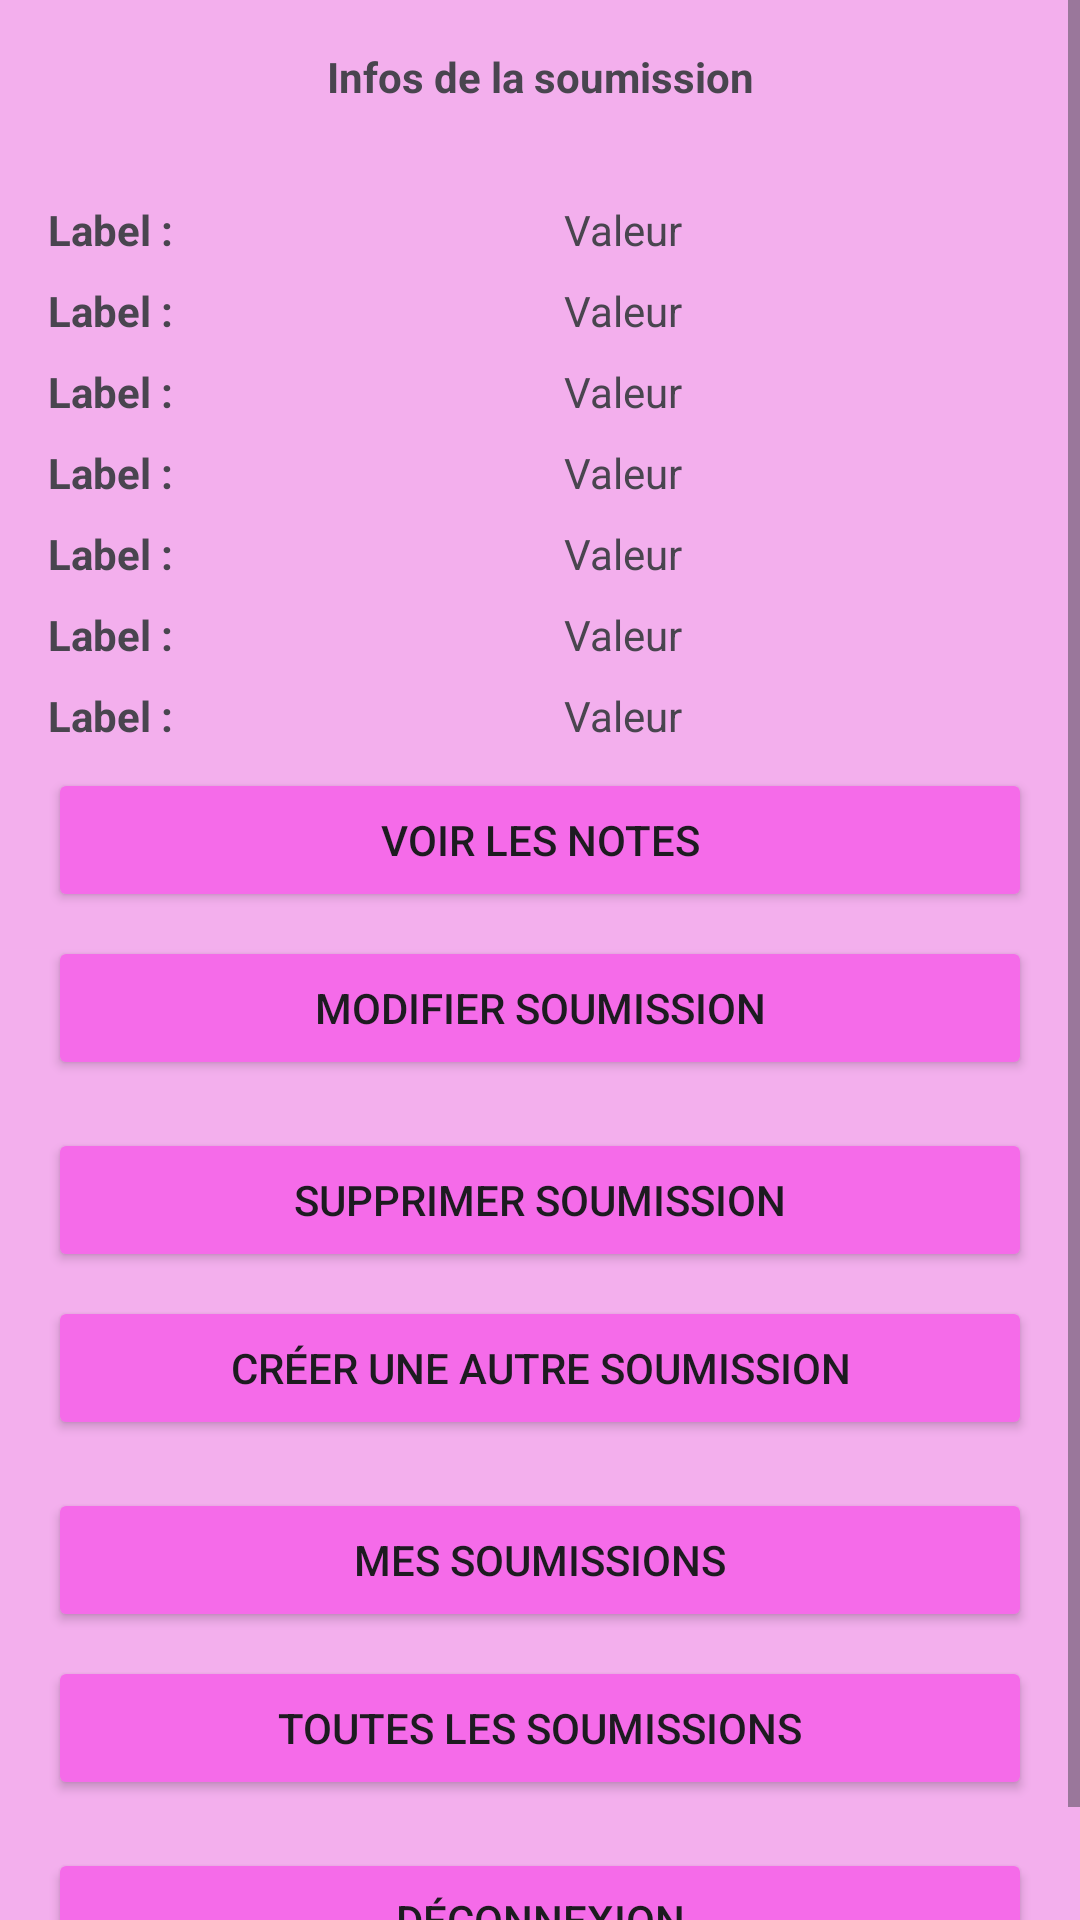

Layout XML and referenced resources for this Android screen:
<!-- AndroidManifest.xml: application theme Theme.App_soumission -->
<!-- res/layout/activity_soum_infos.xml -->
<?xml version="1.0" encoding="utf-8"?>
<ScrollView
    xmlns:android="http://schemas.android.com/apk/res/android"
    xmlns:app="http://schemas.android.com/apk/res-auto"
    xmlns:tools="http://schemas.android.com/tools"
    android:layout_width="match_parent"
    android:layout_height="match_parent"
    android:background="#f3afed"
    tools:context=".SoumInfosActivity">

    <LinearLayout
        android:layout_width="match_parent"
        android:layout_height="wrap_content"
        android:orientation="vertical"
        android:padding="16dp">

        
        <TextView
            android:id="@+id/textView21"
            android:layout_width="match_parent"
            android:layout_height="wrap_content"
            android:text="@string/infos_soumission"
            android:textStyle="bold"
            android:textAlignment="center"
            android:layout_marginBottom="24dp"/>

        
        
        <FrameLayout
            android:id="@+id/row_prenom"
            android:layout_width="match_parent"
            android:layout_height="wrap_content">
            <include layout="@layout/row_label_value"/>
        </FrameLayout>

        <include layout="@layout/row_label_value"
            android:id="@+id/row_email"/>
        
        <include layout="@layout/row_label_value"
            android:id="@+id/row_telephone"/>
        
        <include layout="@layout/row_label_value"
            android:id="@+id/row_adresse"/>
        
        <include layout="@layout/row_label_value"
            android:id="@+id/row_description"/>
        
        <include layout="@layout/row_label_value"
            android:id="@+id/row_travaux"/>
        
        <include layout="@layout/row_label_value"
            android:id="@+id/row_date"/>

        

        

        <Button
            android:id="@+id/btn_voir"
            android:layout_width="match_parent"
            android:layout_height="wrap_content"
            android:text="@string/voir_notes"
            android:layout_marginTop="8dp"
            app:backgroundTint="#f56be9" />

        <Button
            android:id="@+id/btn_soumisModi"
            android:layout_width="match_parent"
            android:layout_height="wrap_content"
            android:text="@string/modifier_soumission"
            android:layout_marginTop="8dp"
            app:backgroundTint="#f56be9" />

        <Button
            android:id="@+id/btn_supprimer"
            android:layout_width="match_parent"
            android:layout_height="wrap_content"
            android:layout_marginTop="16dp"
            android:text="@string/supprimer_soumission"
            app:backgroundTint="#f56be9" />

        <Button
            android:id="@+id/btn_soumisAdd"
            android:layout_width="match_parent"
            android:layout_height="wrap_content"
            android:text="@string/creer_autre_soumission"
            android:layout_marginTop="8dp"
            app:backgroundTint="#f56be9" />

        <Button
            android:id="@+id/btn_soumis"
            android:layout_width="match_parent"
            android:layout_height="wrap_content"
            android:text="@string/mes_soumissions"
            android:layout_marginTop="16dp"
            app:backgroundTint="#f56be9" />

        <Button
            android:id="@+id/button16"
            android:layout_width="match_parent"
            android:layout_height="wrap_content"
            android:text="@string/toutes_soumissions"
            android:layout_marginTop="8dp"
            app:backgroundTint="#f56be9" />

        <Button
            android:id="@+id/btn_deconnexion"
            android:layout_width="match_parent"
            android:layout_height="wrap_content"
            android:text="@string/btn_deconnexion"
            android:layout_marginTop="16dp"
            app:backgroundTint="#f56be9" />

    </LinearLayout>
</ScrollView>
<!-- res/layout/row_label_value.xml (included above) -->
<?xml version="1.0" encoding="utf-8"?>
<androidx.constraintlayout.widget.ConstraintLayout
    xmlns:android="http://schemas.android.com/apk/res/android"
    xmlns:app="http://schemas.android.com/apk/res-auto"
    android:layout_width="match_parent"
    android:layout_height="wrap_content"
    android:layout_marginTop="8dp">

    <TextView
        android:id="@+id/label"
        android:layout_width="0dp"
        android:layout_height="wrap_content"
        android:text="Label :"
        android:textStyle="bold"
        app:layout_constraintStart_toStartOf="parent"
        app:layout_constraintTop_toTopOf="parent"
        app:layout_constraintEnd_toStartOf="@+id/value"
        app:layout_constraintHorizontal_bias="0"
        android:layout_marginEnd="8dp" />

    <TextView
        android:id="@+id/value"
        android:layout_width="0dp"
        android:layout_height="wrap_content"
        android:text="Valeur"
        app:layout_constraintStart_toEndOf="@id/label"
        app:layout_constraintTop_toTopOf="@id/label"
        app:layout_constraintEnd_toEndOf="parent"
        app:layout_constraintHorizontal_bias="0"
        android:layout_marginStart="8dp" />

</androidx.constraintlayout.widget.ConstraintLayout>
<!-- resources referenced by this layout -->
<resources>
  <string name="btn_deconnexion">Déconnexion</string>
  <string name="creer_autre_soumission">Créer une autre soumission</string>
  <string name="infos_soumission">Infos de la soumission</string>
  <string name="mes_soumissions">Mes soumissions</string>
  <string name="modifier_soumission">Modifier Soumission</string>
  <string name="supprimer_soumission">Supprimer soumission</string>
  <string name="toutes_soumissions">Toutes les soumissions</string>
  <string name="voir_notes">Voir les notes</string>
  <style name="Theme.App_soumission" parent="Base.Theme.App_soumission" />
  <style name="Base.Theme.App_soumission" parent="Theme.Material3.DayNight.NoActionBar">
          
          
      </style>
</resources>
